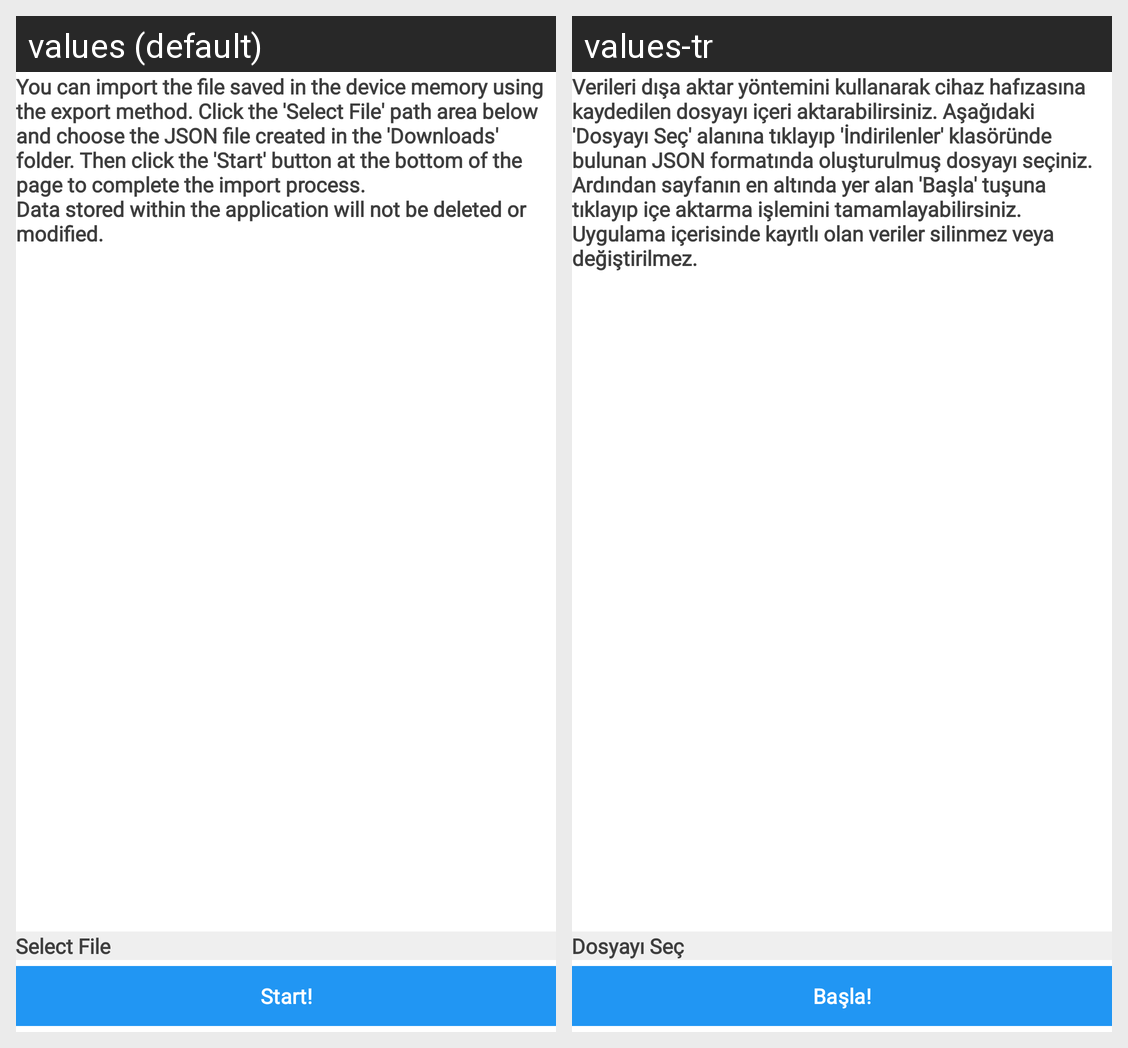

The same Android screen rendered under two of its app's locales, left to right. List the strings drawn on it with the default value and each locale's translation.
Android screen res/layout/activity_import_data.xml rendered under 2 locales, left to right: values (default), values-tr. Device: Nexus 5 (rendered at 1080×1920; each locale shown at half size, 540×960, under a caption strip naming it); theme AppTheme.
Strings drawn on this screen, with the default value and each locale's value (text and hints the layout hard-codes, and strings that could not be matched under every locale, appear in the picture but are not listed):

import_desc
  values: You can import the file saved in the device memory using the export method. Click the 'Select File' path area below and choose the JSON file created in the 'Downloads' folder. Then click the 'Start' button at the bottom of the page to complete the import process. 
      Data stored within the application will not be deleted or modified.
  values-tr: Verileri dışa aktar yöntemini kullanarak cihaz hafızasına kaydedilen dosyayı içeri aktarabilirsiniz. Aşağıdaki 'Dosyayı Seç' alanına tıklayıp 'İndirilenler' klasöründe bulunan JSON formatında oluşturulmuş dosyayı seçiniz. Ardından sayfanın en altında yer alan 'Başla' tuşuna tıklayıp içe aktarma işlemini tamamlayabilirsiniz. 
      Uygulama içerisinde kayıtlı olan veriler silinmez veya değiştirilmez.

select_file
  values: Select File
  values-tr: Dosyayı Seç

start
  values: Start!
  values-tr: Başla!
